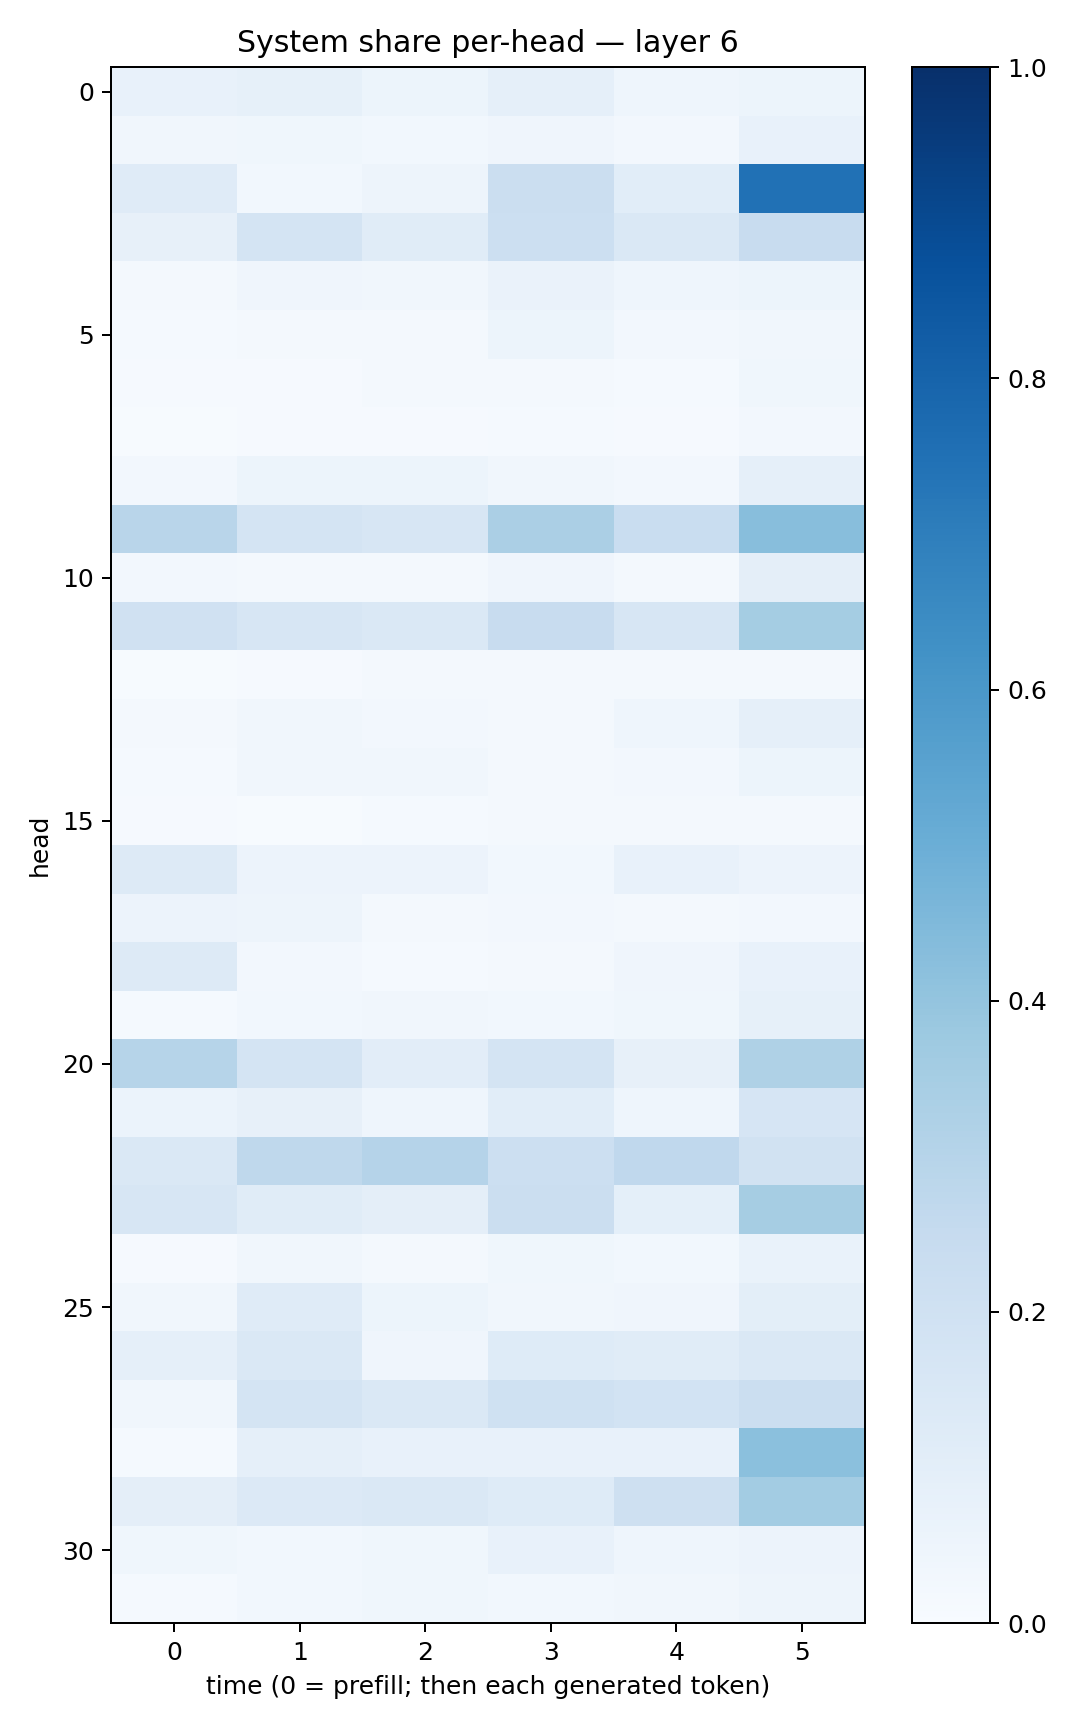

The file beside this chart, header and first rows:
0.0732231, 0.08211467, 0.052017324, 0.088745765, 0.043325976, 0.052318968
0.03167, 0.03592, 0.02819, 0.04082, 0.02505, 0.07806
0.1185, 0.03062, 0.04902, 0.2258, 0.1072, 0.7471
0.07998, 0.1786, 0.1172, 0.2165, 0.1444, 0.239
0.02124, 0.04034, 0.03381, 0.06573, 0.04484, 0.05434
0.01342, 0.02182, 0.02229, 0.05082, 0.02604, 0.03386
0.01135, 0.01016, 0.02096, 0.02181, 0.0146, 0.03614
0.0061, 0.008218, 0.01043, 0.01309, 0.01005, 0.02347
0.0258, 0.05216, 0.05144, 0.03452, 0.02615, 0.08929
0.2905, 0.1791, 0.1628, 0.3344, 0.2342, 0.4275
0.02392, 0.01727, 0.01605, 0.04295, 0.01986, 0.09581
0.1982, 0.1619, 0.1445, 0.2352, 0.1568, 0.3526
0.005952, 0.00874, 0.0181, 0.01868, 0.02125, 0.01855
0.01722, 0.03474, 0.02529, 0.02191, 0.04328, 0.08598
0.01415, 0.03292, 0.03422, 0.02208, 0.02476, 0.0508
0.007886, 0.007495, 0.01554, 0.01643, 0.01803, 0.0207
0.1254, 0.05559, 0.05599, 0.03035, 0.07394, 0.05754
0.05697, 0.04736, 0.01922, 0.02617, 0.01878, 0.02668
0.1322, 0.02728, 0.01375, 0.02067, 0.03912, 0.07373
0.01418, 0.03011, 0.03475, 0.02932, 0.03589, 0.08369
0.2973, 0.1757, 0.1051, 0.1761, 0.08125, 0.3225
0.05974, 0.07884, 0.04435, 0.1065, 0.04331, 0.1677
0.1482, 0.2728, 0.3034, 0.2162, 0.2693, 0.1898
0.1632, 0.1171, 0.09552, 0.2263, 0.0912, 0.3505
0.01154, 0.03507, 0.02275, 0.03758, 0.03056, 0.06704
0.03209, 0.1183, 0.05435, 0.03442, 0.0407, 0.1007
0.08783, 0.1466, 0.04103, 0.1228, 0.1145, 0.1466
0.03399, 0.1761, 0.1421, 0.2029, 0.1852, 0.2195
0.01393, 0.08736, 0.07591, 0.07253, 0.07466, 0.4191
0.09725, 0.1361, 0.1478, 0.123, 0.204, 0.3578
0.03895, 0.02867, 0.03528, 0.078, 0.0454, 0.05557
0.01279, 0.02916, 0.03732, 0.02829, 0.0317, 0.04698
